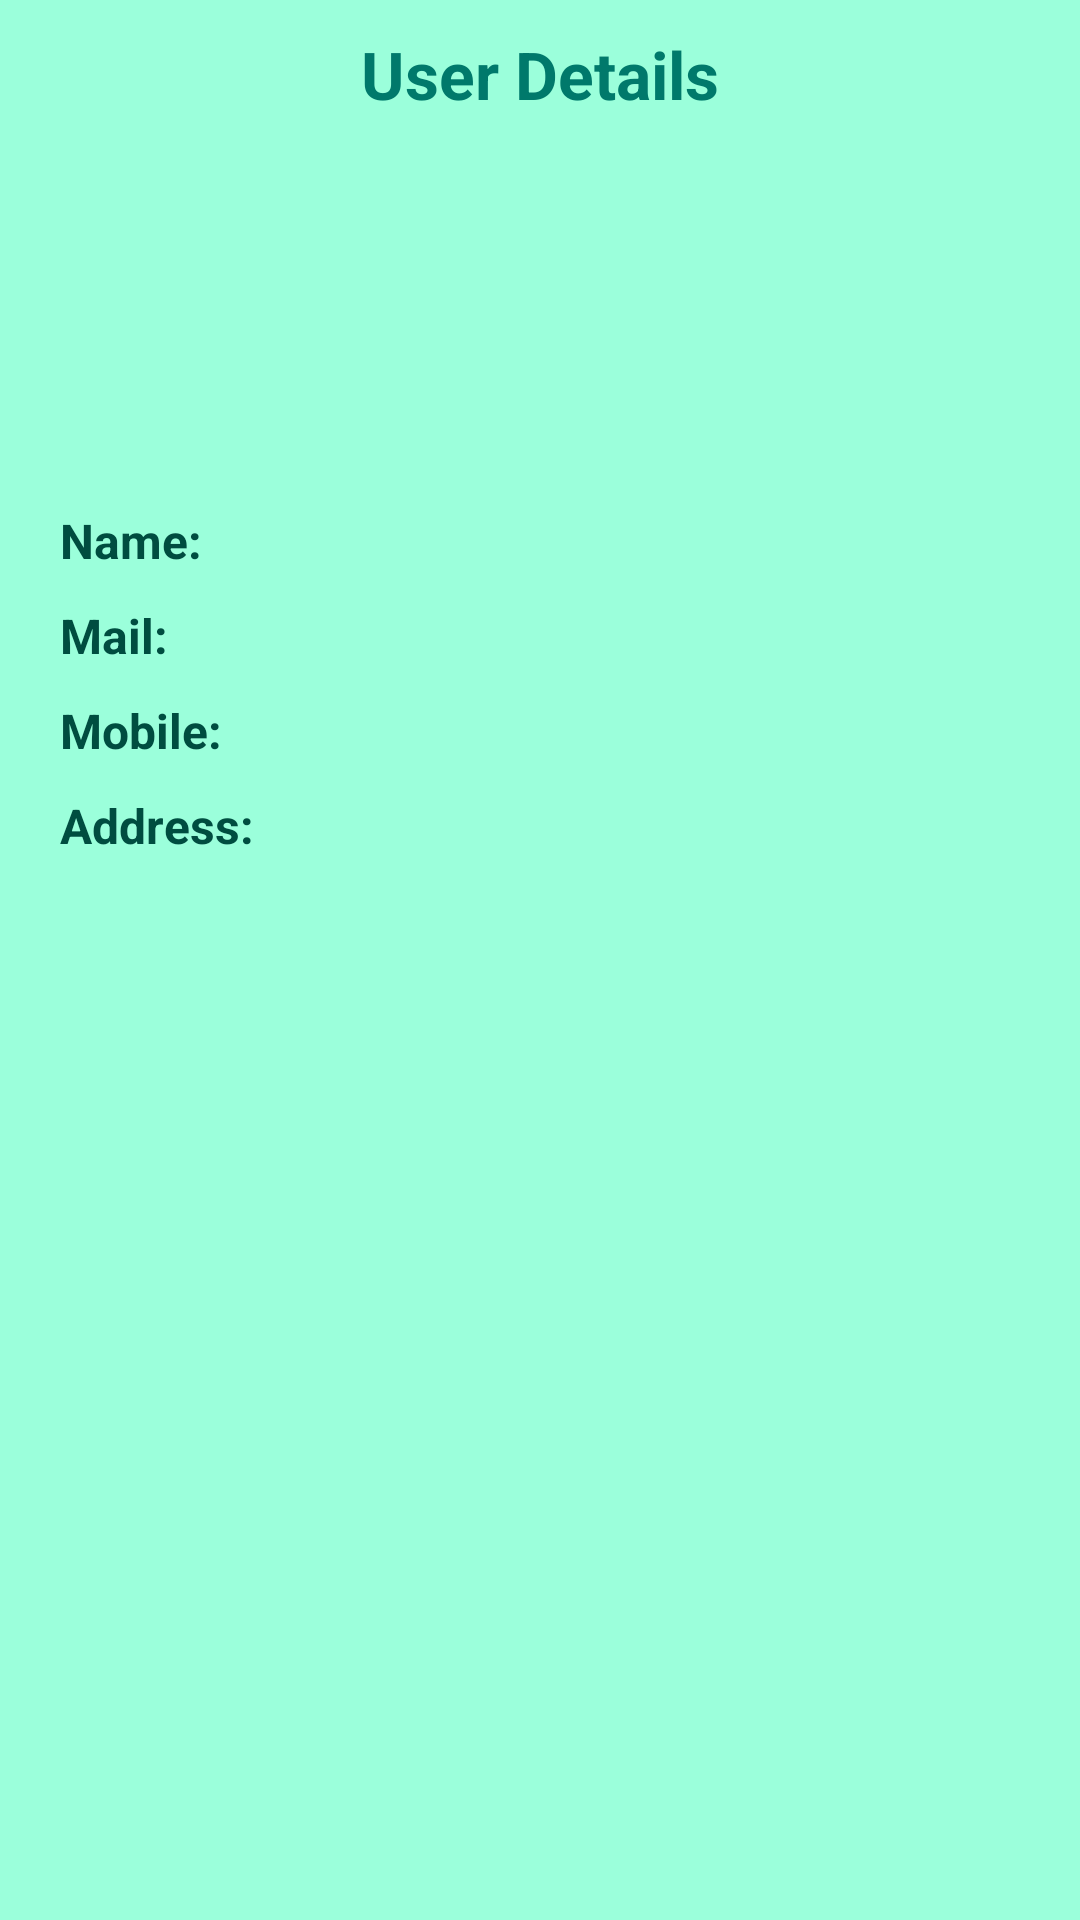

Reconstruct the res/layout file that produces this screen, plus the resources it refers to.
<!-- AndroidManifest.xml: application theme AppTheme -->
<!-- res/layout/activity_viewprofile.xml -->
<?xml version="1.0" encoding="utf-8"?>
<ScrollView
    android:layout_height="match_parent"
    android:layout_width="match_parent"
    android:background="@color/background"
    android:fillViewport="true"

    xmlns:android="http://schemas.android.com/apk/res/android" >
    <LinearLayout android:layout_height="match_parent"
        android:layout_width="match_parent"
        android:orientation="vertical"
        >


        <TextView
            android:layout_width="wrap_content"
            android:layout_height="wrap_content"
            android:text="@string/USER_DETAILS"
            android:textColor="@color/colorPrimaryDark"
            android:textSize="22sp"
            android:textStyle="bold"
            android:layout_gravity="center"
            android:layout_marginTop="10dp"/>

        <LinearLayout
            android:orientation="vertical"
            android:layout_width="match_parent"
            android:layout_height="wrap_content"
            android:padding="20dp"
            android:id="@+id/details"
            >
            <ImageView
                android:layout_width="100dp"
                android:layout_height="100dp"
                android:layout_gravity="center"
                android:id="@+id/profile"/>

            <TableLayout
                android:layout_width="match_parent"
                android:layout_height="wrap_content"
                android:stretchColumns="1"
                >


                <TableRow android:layout_marginTop="10dp">

                    <TextView
                        android:layout_width="wrap_content"
                        android:layout_height="match_parent"
                        android:text="@string/USER_NAME"
                        android:textColor="@color/primary_text"
                        android:textSize="16sp"
                        android:textStyle="bold" />

                    <TextView
                        android:layout_width="match_parent"
                        android:layout_height="wrap_content"
                        android:id="@+id/name"
                        android:textColor="@color/primary_text"
                        android:textSize="16sp"
                        />

                </TableRow>



                <TableRow android:layout_marginTop="10dp">

                    <TextView
                        android:layout_width="wrap_content"
                        android:layout_height="wrap_content"
                        android:text="@string/MAIL"
                        android:textColor="@color/primary_text"
                        android:textSize="16sp"
                        android:textStyle="bold"
                        />

                    <TextView
                        android:layout_width="match_parent"
                        android:layout_height="wrap_content"
                        android:id="@+id/mail"
                        android:textColor="@color/primary_text"
                        android:textSize="16sp"
                        />

                </TableRow>

                <TableRow android:layout_marginTop="10dp">

                    <TextView
                        android:layout_width="wrap_content"
                        android:layout_height="wrap_content"
                        android:text="@string/MOBILE_NO"
                        android:textColor="@color/primary_text"
                        android:textSize="16sp"
                        android:textStyle="bold"
                        />

                    <TextView
                        android:layout_width="match_parent"
                        android:layout_height="wrap_content"
                        android:id="@+id/mobile"
                        android:textColor="@color/primary_text"
                        android:textSize="16sp"
                        />
                </TableRow>

                <TableRow android:layout_marginTop="10dp">
                    <TextView
                        android:layout_width="wrap_content"
                        android:layout_height="wrap_content"
                        android:text="@string/ADDRESS"
                        android:textColor="@color/primary_text"
                        android:textSize="16sp"
                        android:textStyle="bold"
                        />

                    <TextView
                        android:layout_width="match_parent"
                        android:layout_height="wrap_content"
                        android:id="@+id/address"
                        android:textColor="@color/primary_text"
                        android:textSize="16sp"
                        />
                </TableRow>

            </TableLayout>


        </LinearLayout>

    </LinearLayout>
</ScrollView>
<!-- resources referenced by this layout -->
<resources>
  <color name="background">#9BFFDB</color>
  <color name="colorPrimaryDark">#00796b</color>
  <color name="primary_text">#004d40</color>
  <string name="ADDRESS">Address:</string>
  <string name="MAIL">Mail:</string>
  <string name="MOBILE_NO">Mobile:</string>
  <string name="USER_DETAILS">User Details</string>
  <string name="USER_NAME">Name:</string>
  <style name="AppTheme" parent="Theme.AppCompat.Light.DarkActionBar">
          
          <item name="colorPrimary">@color/colorPrimary</item>
          <item name="colorPrimaryDark">@color/colorPrimaryDark</item>
          <item name="colorAccent">@color/colorAccent</item>
      </style>
  <color name="colorPrimary">#009688</color>
  <color name="colorAccent">#004d40</color>
</resources>
